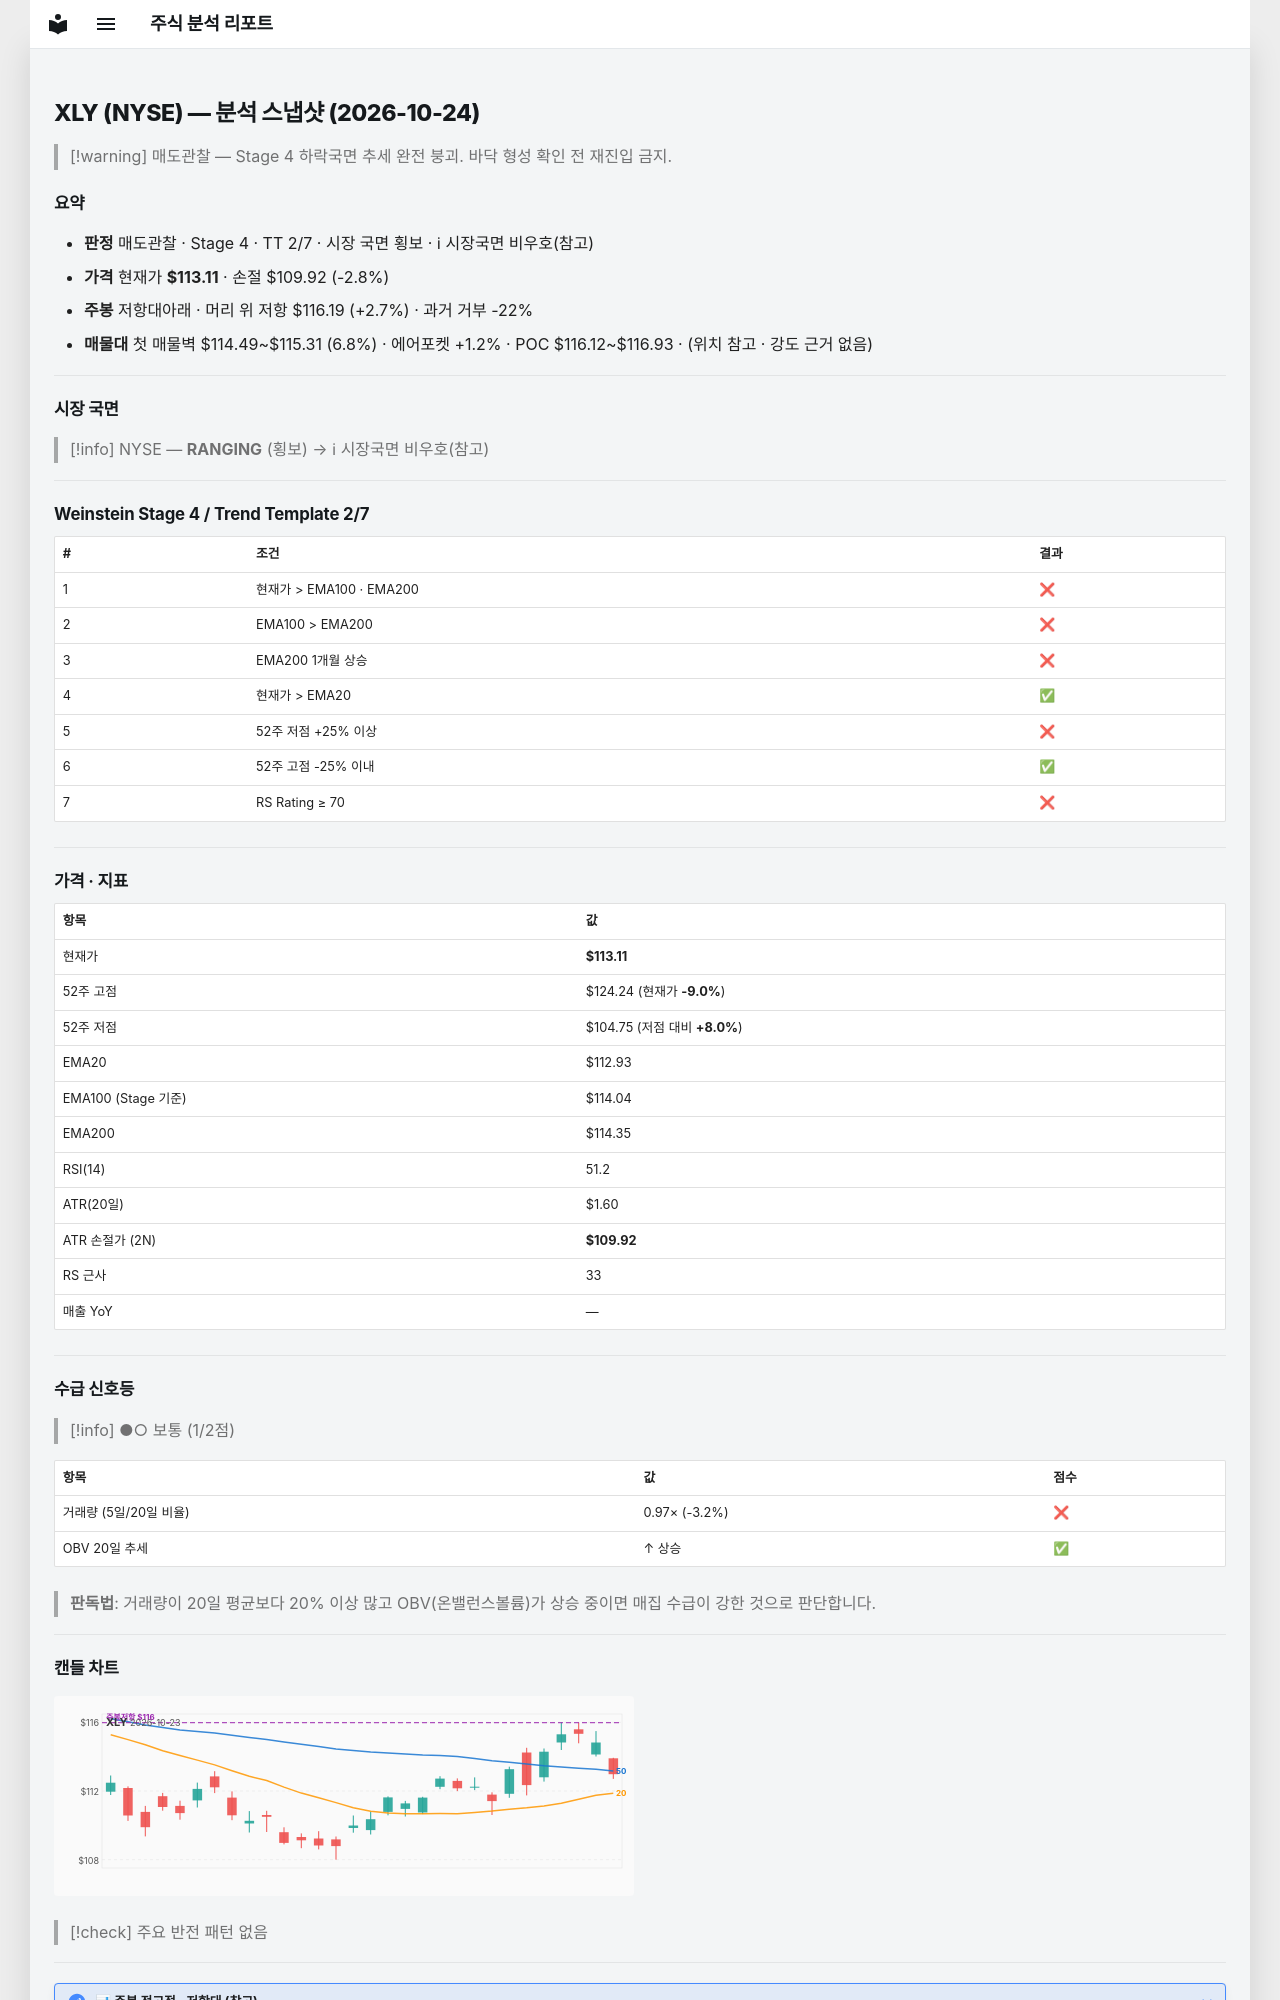

repository: soloandco/stock-reports · page: snapshots/XLY-2026-10-24/index.html · generator: mkdocs

---
type: analysis-snapshot
title: XLY 분석 스냅샷
ticker: XLY
market: NYSE
created: 2026-10-24
updated: 2026-10-24
bar-date: 2026-10-23
verdict: 매도관찰
real-rr: 0.97
sma50-gap-pct: 0.2
weekly-position: 저항대아래
weekly-overhead-price: 116.19
weekly-overhead-pct: 2.7
stage: 4
trend-template-score: 2
tt-max: 7
ma-set: ema-20-100-200
price: 113.11000061035156
stop-price: 109.91989457851203
market-regime: RANGING
supply-demand-score: 1/2
supply-demand-label: 보통
status: tracking
tags:
  - stock-agent
  - watchlist
  - XLY
  - analysis
related:
  - "[[analysis-template]]"
---

# XLY (NYSE) — 분석 스냅샷 (2026-10-24)

> [!warning] 매도관찰 — Stage 4 하락국면
> 추세 완전 붕괴. 바닥 형성 확인 전 재진입 금지.

## 요약

- **판정** 매도관찰 · Stage 4 · TT 2/7 · 시장 국면 횡보 · ℹ 시장국면 비우호(참고)
- **가격** 현재가 **$113.11** · 손절 $109.92 (-2.8%)
- **주봉** 저항대아래 · 머리 위 저항 $116.19 (+2.7%) · 과거 거부 -22%
- **매물대** 첫 매물벽 $114.49~$115.31 (6.8%) · 에어포켓 +1.2% · POC $116.12~$116.93 · (위치 참고 · 강도 근거 없음)

---

## 시장 국면

> [!info] NYSE — **RANGING** (횡보) → ℹ 시장국면 비우호(참고)

---

## Weinstein Stage 4 / Trend Template 2/7

| # | 조건 | 결과 |
|---|------|------|
| 1 | 현재가 > EMA100 · EMA200 | ❌ |
| 2 | EMA100 > EMA200 | ❌ |
| 3 | EMA200 1개월 상승 | ❌ |
| 4 | 현재가 > EMA20 | ✅ |
| 5 | 52주 저점 +25% 이상 | ❌ |
| 6 | 52주 고점 -25% 이내 | ✅ |
| 7 | RS Rating ≥ 70 | ❌ |

---

## 가격 · 지표

| 항목 | 값 |
|------|---|
| 현재가 | **$113.11** |
| 52주 고점 | $124.24 (현재가 **-9.0%**) |
| 52주 저점 | $104.75 (저점 대비 **+8.0%**) |
| EMA20 | $112.93 |
| EMA100 (Stage 기준) | $114.04 |
| EMA200 | $114.35 |
| RSI(14) | 51.2 |
| ATR(20일) | $1.60 |
| ATR 손절가 (2N) | **$109.92** |
| RS 근사 | 33 |
| 매출 YoY | — |

---
## 수급 신호등

> [!info] ●○ 보통 (1/2점)

| 항목 | 값 | 점수 |
|------|------|------|
| 거래량 (5일/20일 비율) | 0.97× (-3.2%) | ❌ |
| OBV 20일 추세 | ↑ 상승 | ✅ |

> **판독법**: 거래량이 20일 평균보다 20% 이상 많고 OBV(온밸런스볼륨)가 상승 중이면 매집 수급이 강한 것으로 판단합니다.

---
